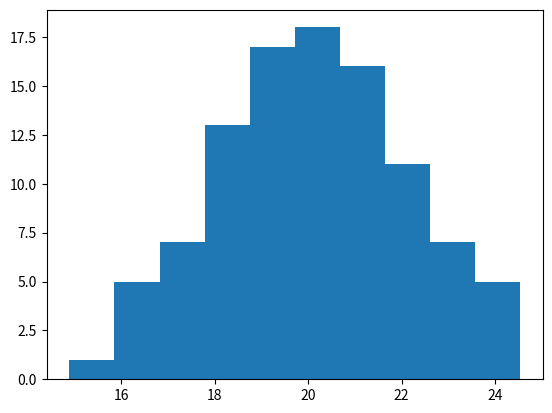

Recreate this plot in Python.
# generate a sample of random gaussians
from numpy.random import seed
from numpy.random import randn
from matplotlib import pyplot
# seed the random number generator
seed(0)
# generate univariate observations
data = 2 * randn(100) + 20
# histogram of generated data
pyplot.hist(data)
pyplot.show()



